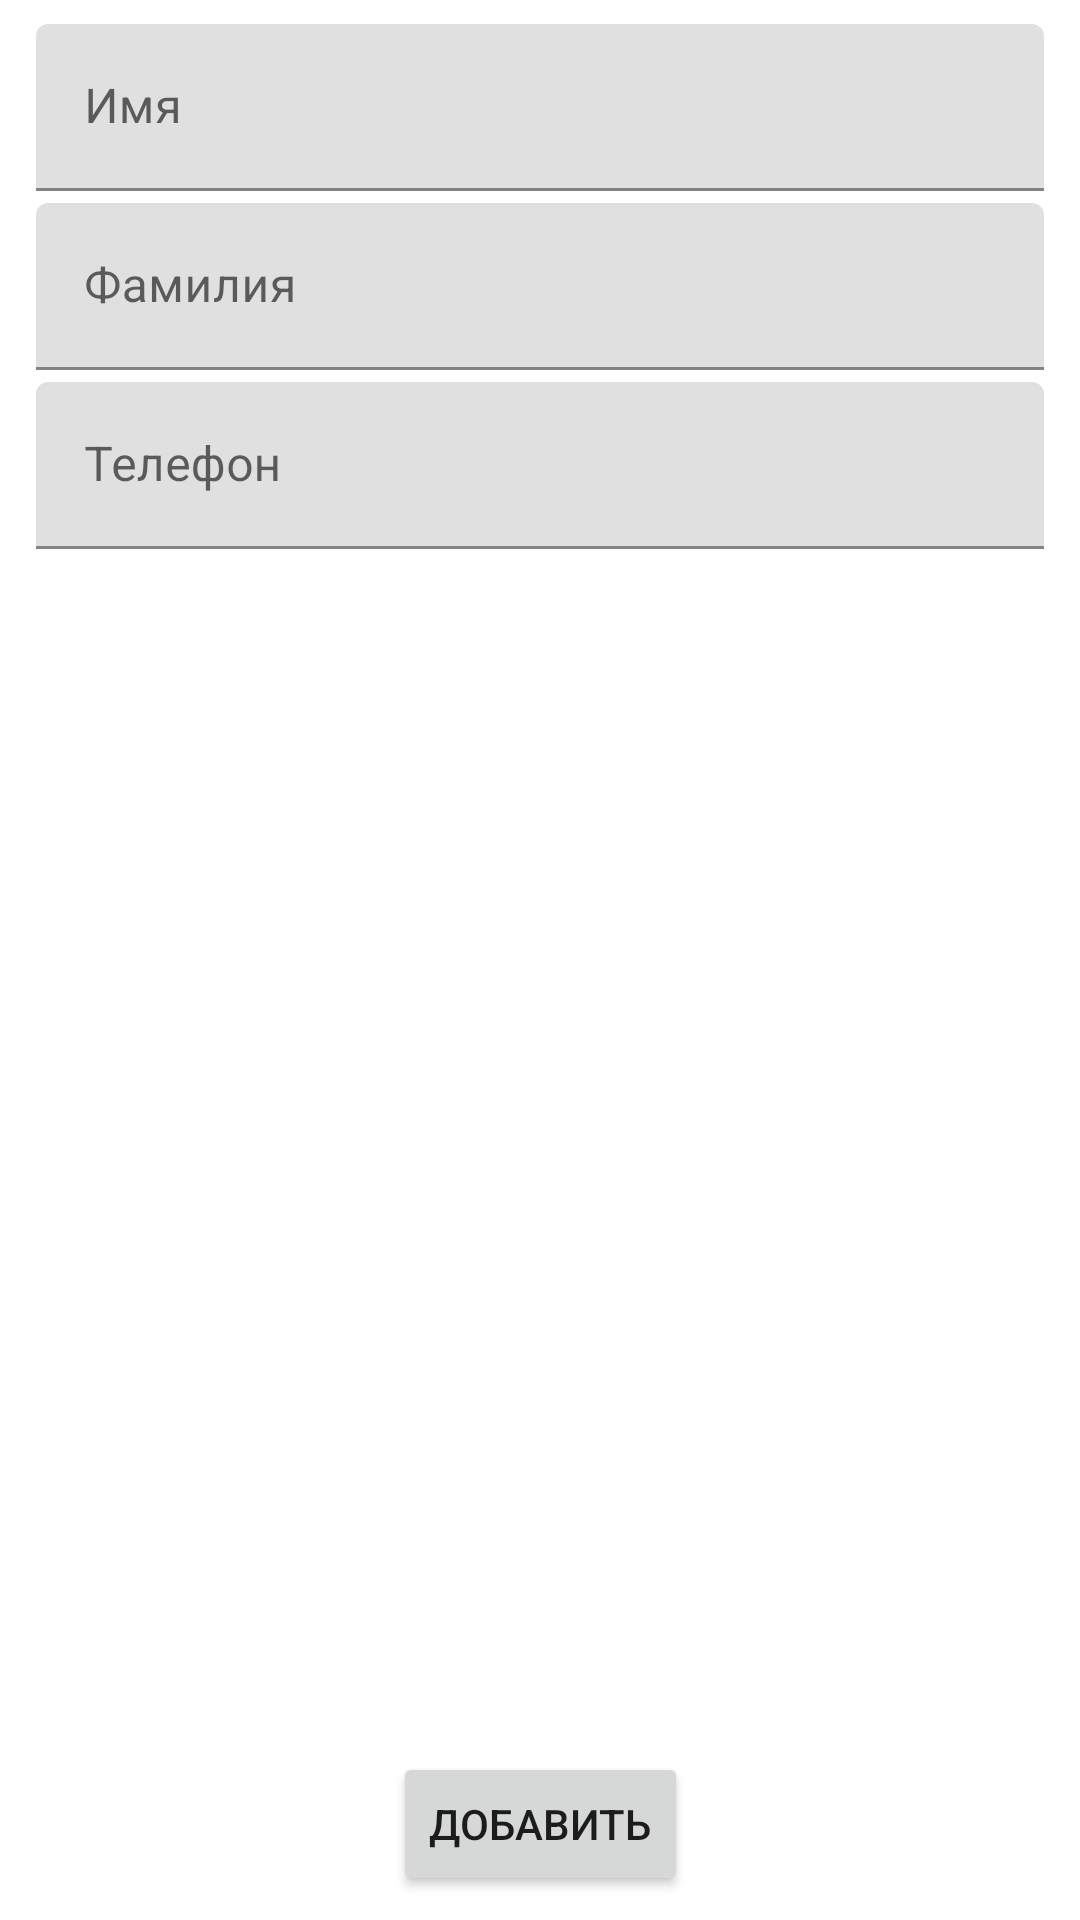

Layout XML and referenced resources for this Android screen:
<!-- AndroidManifest.xml: application theme Theme.RvApp -->
<!-- res/layout/activity_add_user.xml -->
<?xml version="1.0" encoding="utf-8"?>
<androidx.constraintlayout.widget.ConstraintLayout xmlns:android="http://schemas.android.com/apk/res/android"
    xmlns:app="http://schemas.android.com/apk/res-auto"
    xmlns:tools="http://schemas.android.com/tools"
    android:layout_width="match_parent"
    android:layout_height="match_parent"
    android:padding="8dp"
    tools:context=".AddUserActivity">

    <com.google.android.material.textfield.TextInputLayout
        android:id="@+id/nameInputLayout"
        style="@style/addUserTextIL"
        app:layout_constraintEnd_toEndOf="parent"
        app:layout_constraintStart_toStartOf="parent"
        app:layout_constraintTop_toTopOf="parent">

        <com.google.android.material.textfield.TextInputEditText
            android:id="@+id/nameET"
            android:layout_width="match_parent"
            android:layout_height="wrap_content"
            android:hint="@string/name" />
    </com.google.android.material.textfield.TextInputLayout>


    <com.google.android.material.textfield.TextInputLayout
        android:id="@+id/lNameInputLayout"
        style="@style/addUserTextIL"
        app:layout_constraintEnd_toEndOf="parent"
        app:layout_constraintStart_toStartOf="parent"
        app:layout_constraintTop_toBottomOf="@+id/nameInputLayout">

        <com.google.android.material.textfield.TextInputEditText
            android:id="@+id/lNameET"
            android:layout_width="match_parent"
            android:layout_height="wrap_content"
            android:hint="@string/l_name" />
    </com.google.android.material.textfield.TextInputLayout>

    <com.google.android.material.textfield.TextInputLayout
        android:id="@+id/phoneInputLayout"
        style="@style/addUserTextIL"
        app:layout_constraintEnd_toEndOf="parent"
        app:layout_constraintStart_toStartOf="parent"
        app:layout_constraintTop_toBottomOf="@+id/lNameInputLayout">

        <com.google.android.material.textfield.TextInputEditText
            android:id="@+id/phoneET"
            android:layout_width="match_parent"
            android:layout_height="wrap_content"
            android:hint="@string/phone" />
    </com.google.android.material.textfield.TextInputLayout>

    <Button
        android:id="@+id/addNewUserBtn"
        android:layout_width="wrap_content"
        android:layout_height="wrap_content"
        android:text="@string/Add"
        app:layout_constraintBottom_toBottomOf="parent"
        app:layout_constraintEnd_toEndOf="parent"
        app:layout_constraintStart_toStartOf="parent"
        app:layout_constraintTop_toBottomOf="@+id/phoneInputLayout"
        app:layout_constraintVertical_bias="1" />

</androidx.constraintlayout.widget.ConstraintLayout>
<!-- resources referenced by this layout -->
<resources>
  <string name="Add">Добавить</string>
  <string name="l_name">Фамилия</string>
  <string name="name">Имя</string>
  <string name="phone">Телефон</string>
  <style name="addUserTextIL">
          <item name="android:paddingBottom">4dp</item>
          <item name="android:layout_width">match_parent</item>
          <item name="android:layout_height">wrap_content</item>
          <item name="android:paddingEnd">4dp</item>
          <item name="android:paddingStart">4dp</item>
  
      </style>
  <style name="Theme.RvApp" parent="Theme.MaterialComponents.DayNight.DarkActionBar">
          
          <item name="colorPrimary">@color/purple_500</item>
          <item name="colorPrimaryVariant">@color/purple_700</item>
          <item name="colorOnPrimary">@color/white</item>
          
          <item name="colorSecondary">@color/teal_200</item>
          <item name="colorSecondaryVariant">@color/teal_700</item>
          <item name="colorOnSecondary">@color/black</item>
          
          <item name="android:statusBarColor" tools:targetApi="l">?attr/colorPrimaryVariant</item>
          
      </style>
  <!-- not gathered from this repository: default colours our renderer supplied (Android Studio template values) -->
  <color name="purple_500">#FF6200EE</color>
  <color name="purple_700">#FF3700B3</color>
  <color name="teal_200">#FF03DAC5</color>
  <color name="teal_700">#FF018786</color>
  <color name="black">#FF000000</color>
  <color name="white">#FFFFFFFF</color>
</resources>
